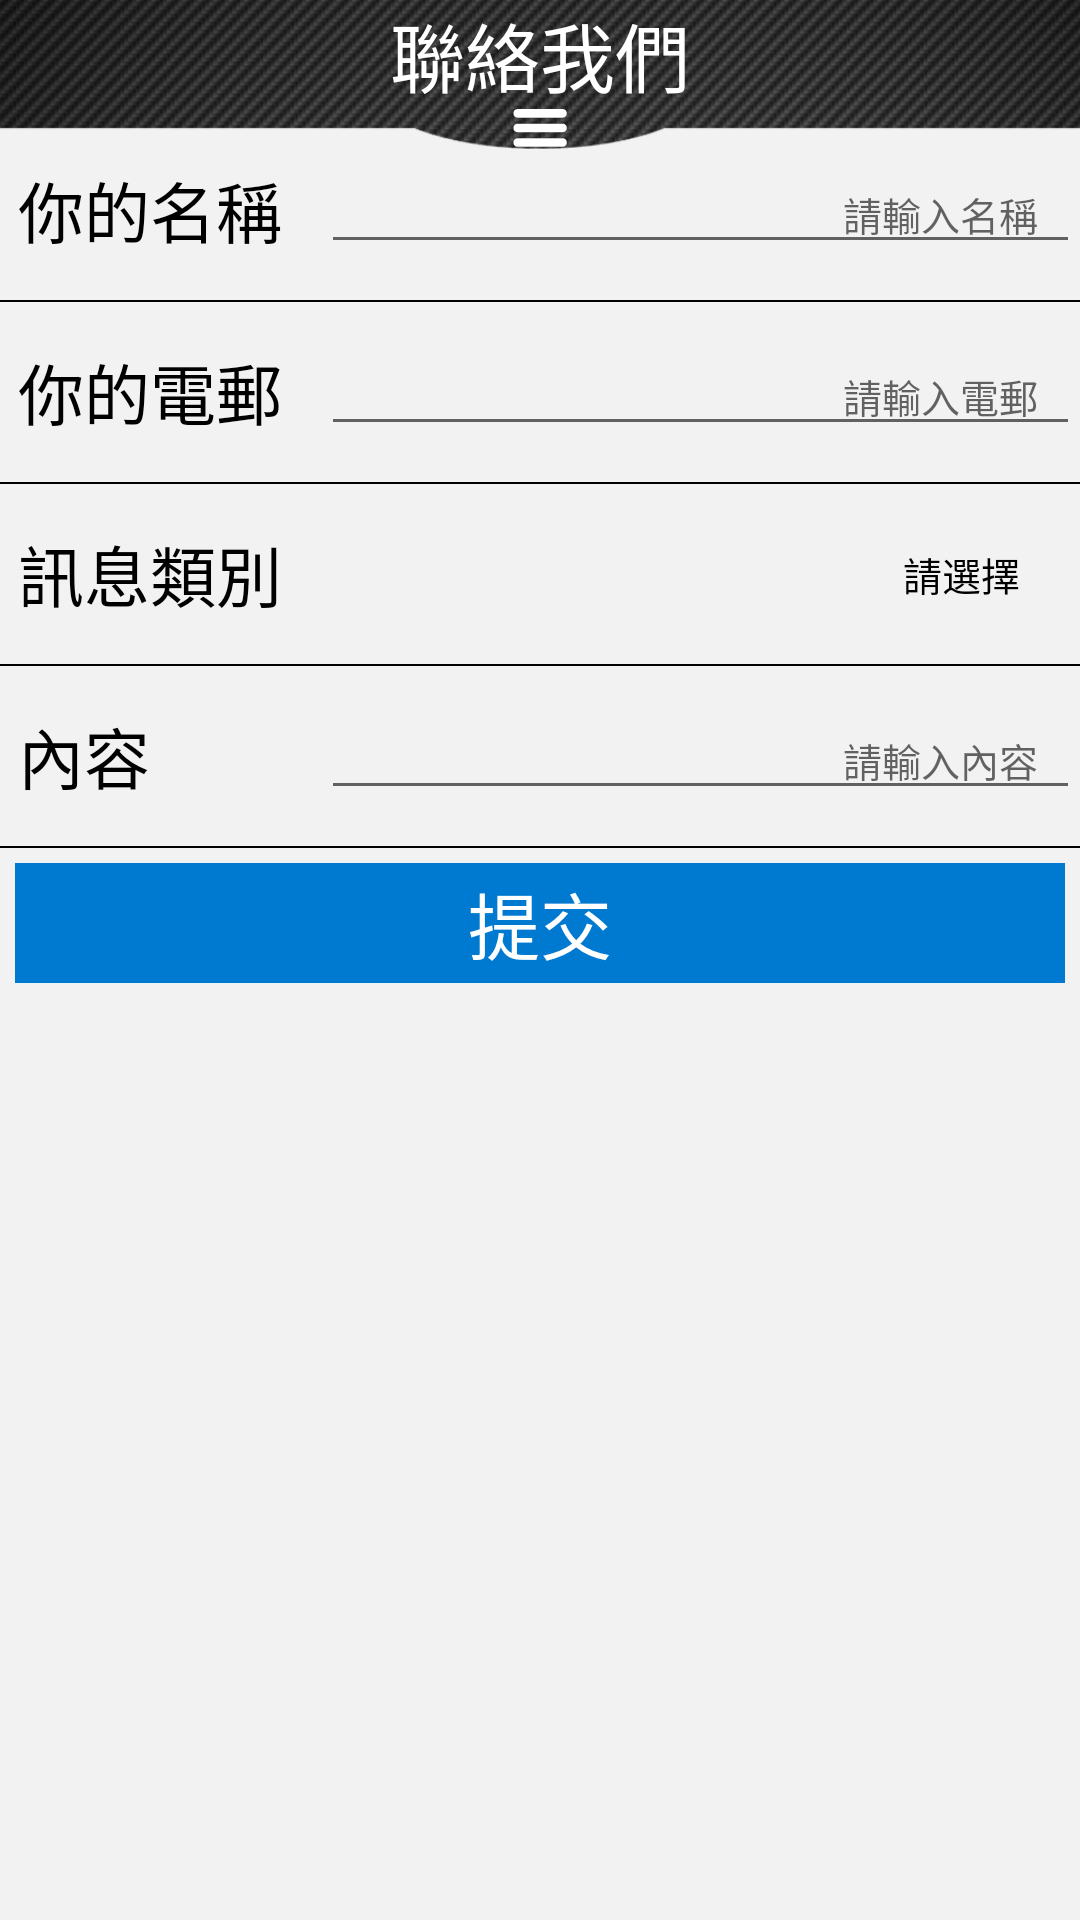

Write the Android layout XML for this screen, with the resource values it uses.
<!-- AndroidManifest.xml: fallback theme Theme.MaterialComponents.DayNight.NoActionBar -->
<!-- res/layout/lianxiwomen.xml -->
<RelativeLayout 
        android:layout_width="fill_parent"
         xmlns:android="http://schemas.android.com/apk/res/android"
    xmlns:tools="http://schemas.android.com/tools"
        android:layout_height="fill_parent"
        
        >

        
        <RelativeLayout 
            android:id="@+id/mRlNn3"
    android:layout_width="fill_parent"
    android:layout_height="55dp"
    android:visibility="gone"
    android:layout_alignParentBottom="true"
    android:background="@drawable/ab8"
    >
 
</RelativeLayout>
       <ScrollView 
               android:layout_above="@id/mRlNn3"
    android:background="@color/myloginb"
           android:layout_width="fill_parent"
           android:layout_height="fill_parent"
           android:fillViewport="true"
           >
<LinearLayout
    android:layout_width="match_parent"
    android:layout_height="match_parent"
    android:orientation="vertical" 
>
    <RelativeLayout 
        android:layout_width="fill_parent"
        android:layout_height="wrap_content"
        >
        
            <RelativeLayout 
        android:layout_width="fill_parent"
        android:layout_height="wrap_content"
        android:layout_marginTop="40dp"
        android:background="@color/myloginb"
        >
        
        
        <LinearLayout 
            android:layout_width="fill_parent"
            android:layout_height="wrap_content"
            android:orientation="vertical"
            >
     <LinearLayout
     android:layout_width="fill_parent"
     android:layout_height="60dp"
     android:paddingTop="8dp"
     android:paddingBottom="8dp"
     android:background="@color/myloginb"
     >
     <TextView 
         android:layout_width="0dp"
         android:layout_weight="1"
         android:layout_height="wrap_content"
         android:textSize="22sp"
         android:textColor="@color/black"
         
         android:layout_gravity="center"
         android:layout_marginLeft="6dp"
         android:text="@string/bz2"
         />
         <EditText 
         android:layout_width="0dp"
         android:layout_weight="2.5"
         android:textSize="13sp"
       
         android:id="@+id/mEtfr1"
         android:paddingRight="14dp"
         android:textColor="@color/black"
         android:layout_gravity="center_vertical"
         android:gravity="right"
         android:layout_height="wrap_content"
         android:hint="@string/ze11"
         />
 </LinearLayout>
                         
     <View 
         android:layout_width="fill_parent"
         android:layout_height="0.5dp"
         android:background="@color/black"
         />
                               <LinearLayout
     android:layout_width="fill_parent"
     android:layout_height="60dp"
     android:paddingTop="8dp"
     android:paddingBottom="8dp"
     android:background="@color/myloginb"
     >
     <TextView 
         android:layout_width="0dp"
         android:layout_weight="1"
         android:layout_height="wrap_content"
         android:textSize="22sp"
         android:textColor="@color/black"
         
         android:layout_gravity="center"
         android:layout_marginLeft="6dp"
         android:text="@string/bz4"
         />
         <EditText 
         android:layout_width="0dp"
         android:layout_weight="2.5"
         android:textSize="13sp"
       
         android:id="@+id/mEtfr2"
         android:paddingRight="14dp"
         android:textColor="@color/black"
         android:layout_gravity="center_vertical"
         android:gravity="right"
         android:layout_height="wrap_content"
         android:hint="@string/ze12"
         />
 </LinearLayout>
                      <View 
         android:layout_width="fill_parent"
         android:layout_height="0.5dp"
         android:background="@color/black"
         />
                               
                 <LinearLayout
     android:layout_width="fill_parent"
     android:layout_height="60dp"
     android:paddingTop="8dp"
     android:paddingBottom="8dp"
     android:background="@color/myloginb"
     >
     <TextView 
         android:layout_width="0dp"
         android:layout_weight="1"
         android:layout_height="wrap_content"
         android:textSize="22sp"
         android:textColor="@color/black"
         
         android:layout_gravity="center"
         android:layout_marginLeft="6dp"
         android:text="@string/bz6"
         />
          <TextView 
         android:layout_width="0dp"
         android:layout_weight="2.5"
         android:layout_height="wrap_content"
          android:gravity="right"
         android:textSize="13sp"
         android:paddingRight="20dp"
         android:textColor="@color/black"
         android:id="@+id/mTvreg1"
         android:layout_gravity="center"
         android:layout_marginLeft="14dp"
         android:text="@string/az4"
         />
 </LinearLayout>     <View 
         android:layout_width="fill_parent"
         android:layout_height="0.5dp"
         android:background="@color/black"
         />
 
                       
             <LinearLayout
     android:layout_width="fill_parent"
     android:layout_height="60dp"
     android:paddingTop="8dp"
     android:paddingBottom="8dp"
     android:background="@color/myloginb"
     >
     <TextView 
         android:layout_width="0dp"
         android:layout_weight="1"
         android:layout_height="wrap_content"
         android:textSize="22sp"
         android:textColor="@color/black"
         
         android:layout_gravity="center"
         android:layout_marginLeft="6dp"
         android:text="@string/bz8"
         />
                   <EditText 
         android:layout_width="0dp"
         android:layout_weight="2.5"
         android:textSize="13sp"
       
         android:id="@+id/mEtfr3"
         android:paddingRight="14dp"
         android:textColor="@color/black"
         android:layout_gravity="center_vertical"
         android:gravity="right"
         android:layout_height="wrap_content"
         android:hint="@string/ze14"
         />

 </LinearLayout>
                           <View 
         android:layout_width="fill_parent"
         android:layout_height="0.5dp"
         android:background="@color/black"
         />
             
                        <RelativeLayout
     android:layout_width="fill_parent"
     android:layout_height="wrap_content"
     android:background="@color/myloginb"
     android:layout_margin="5dp"
     >  
                     <Button 
                    android:layout_width="fill_parent"
                    android:layout_height="40dp"
                    android:text="@string/bz71"
                    android:textSize="24sp"
                    android:textColor="@color/white"
                    android:gravity="center"
                    android:id="@+id/ui_login_btn"
                    android:background="@color/myradio2"
                    />     
                          
                  </RelativeLayout>        
                          
                          
     </LinearLayout>
     
   <RelativeLayout 
        android:layout_width="fill_parent"
        android:layout_height="10dp"
        android:id="@+id/mRlzz1"
        android:visibility="gone"
        >
        <LinearLayout 
            android:layout_width="fill_parent"
            android:layout_height="fill_parent"
            android:orientation="horizontal"
            
            >
            <View 
                android:layout_width="0dp"
                android:layout_weight="1"
                android:layout_height="fill_parent"
                />
            <View 
                android:layout_width="0dp"
                android:layout_weight="5"
                android:background="@color/mycolor11"
                android:layout_height="fill_parent"
                />
                        <View 
                android:layout_width="0dp"
                android:layout_weight="1"
                android:layout_height="fill_parent"
                />
            </LinearLayout>
        
        </RelativeLayout>

        
        </RelativeLayout>
      
        
        <RelativeLayout 
    android:layout_width="fill_parent"
    android:layout_height="50dp"
    android:background="@drawable/ttb5"
    >
         <ImageView
       android:layout_width="34dp"
        android:layout_height="34dp"
        android:id="@+id/mIvtt1"
         android:src="@drawable/ee1"
         android:layout_centerVertical="true"
         android:paddingLeft="5dp"
             />
        
        <TextView 
                    android:layout_width="wrap_content"
        android:layout_height="wrap_content"
            android:layout_centerHorizontal="true"
            android:textSize="25sp"
            android:drawableBottom="@drawable/ttb4"
            android:text="@string/bz1"
             android:id="@+id/mTvfjc1"
            
            android:textColor="@color/white"
            />
    </RelativeLayout>
        
    </RelativeLayout>
    
    
      
            
            
            
</LinearLayout>
</ScrollView>







</RelativeLayout>
<!-- resources referenced by this layout -->
<resources>
  <color name="black">#000000</color>
  <color name="mycolor11">#0099dc</color>
  <color name="myloginb">#f3f2f3</color>
  <color name="myradio2">#007ad1</color>
  <color name="white">#FFFFFF</color>
  <!-- drawable ttb4: png bitmap (drawable-xxhdpi, 3269 bytes) -->
  <!-- drawable ttb5: png bitmap (drawable-xhdpi, 157284 bytes) -->
  <string name="az4">請選擇</string>
  <string name="bz1">聯絡我們</string>
  <string name="bz2">你的名稱</string>
  <string name="bz4">你的電郵</string>
  <string name="bz6">訊息類別</string>
  <string name="bz71">提交</string>
  <string name="bz8">內容</string>
  <string name="ze11">請輸入名稱</string>
  <string name="ze12">請輸入電郵</string>
  <string name="ze14">請輸入內容</string>
</resources>
